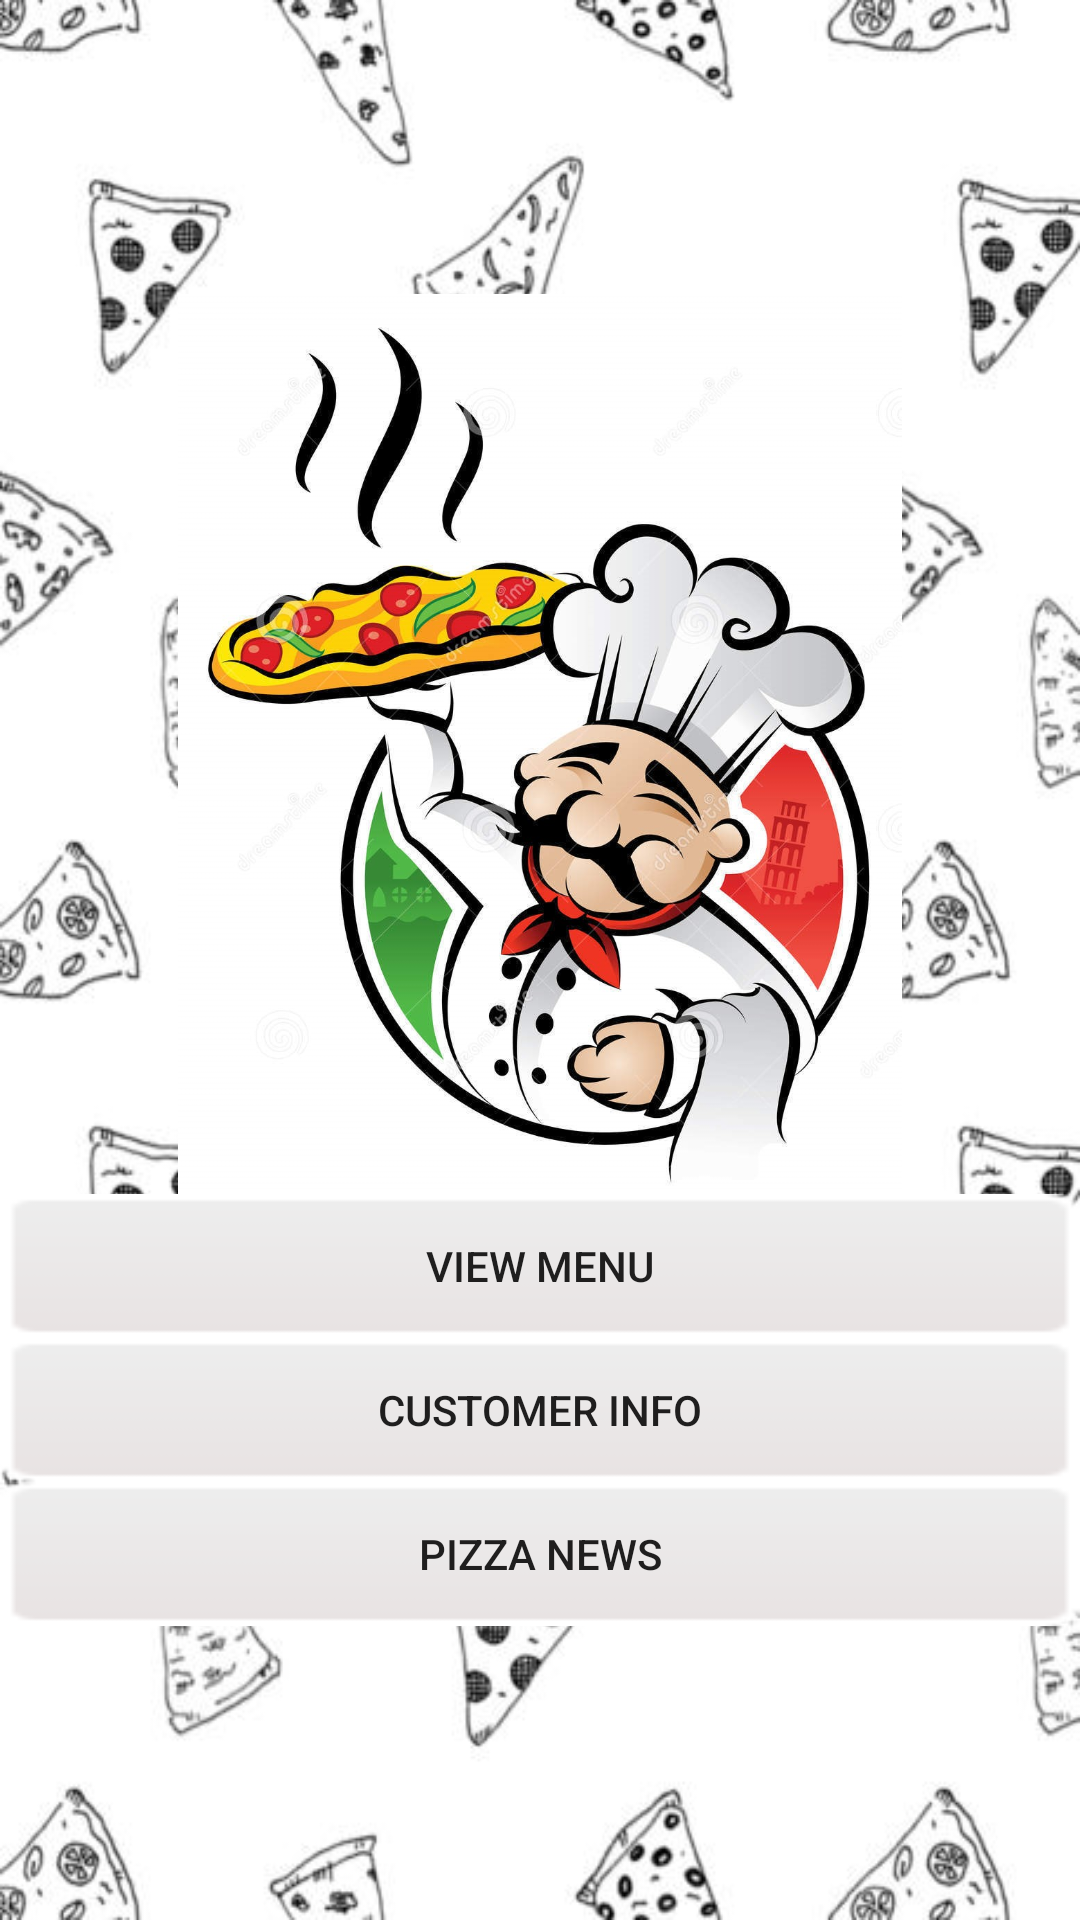

Reconstruct the res/layout file that produces this screen, plus the resources it refers to.
<!-- AndroidManifest.xml: application theme AppTheme -->
<!-- res/layout/activity_home.xml -->
<?xml version="1.0" encoding="utf-8"?>
<android.support.constraint.ConstraintLayout xmlns:android="http://schemas.android.com/apk/res/android"

    xmlns:app="http://schemas.android.com/apk/res-auto"
    xmlns:tools="http://schemas.android.com/tools"
    android:layout_width="match_parent"
    android:layout_height="match_parent"
    tools:context=".Home"
    tools:showIn= "@layout/activity_home">



    <LinearLayout


        android:layout_width="wrap_content"
        android:layout_height="wrap_content"
        android:background="@drawable/ilovepizza"
        android:gravity="center_vertical|center_horizontal"
        android:orientation="vertical"
        tools:ignore="MissingConstraints"
        tools:layout_editor_absoluteX="0dp"
        tools:layout_editor_absoluteY="0dp">

        <ImageView
            android:id="@+id/imageView"
            android:layout_width="300dp"
            android:layout_height="300dp"
            app:srcCompat="@drawable/pizza"
            android:layout_alignParentTop="true" />

        <Button
            android:id="@+id/button"
            android:layout_width="match_parent"
            android:layout_height="wrap_content"

            android:text="View Menu"
            android:background="@drawable/grey"
            android:layout_alignParentTop="true"
            android:layout_centerHorizontal="true"
            android:onClick="onClickMenu"

            />

        <Button
            android:id="@+id/button2"
            android:layout_width="match_parent"
            android:layout_height="wrap_content"
            android:background="@drawable/grey"
            android:text="Customer Info"
            android:layout_below="@+id/button"
            android:onClick="onClickCustomer"
            />

        <Button
            android:id="@+id/button3"
            android:layout_width="match_parent"
            android:layout_height="wrap_content"
            android:background="@drawable/grey"



            android:strokeWidth="5"
            android:text="Pizza news"
            android:onClick="onClickAbout"
            android:layout_below="@+id/button2"

            />



    </LinearLayout>
</android.support.constraint.ConstraintLayout>
<!-- resources referenced by this layout -->
<resources>
  <!-- drawable grey: png bitmap (drawable, 475 bytes) -->
  <!-- drawable ilovepizza: jpg bitmap (drawable, 43412 bytes) -->
  <!-- drawable pizza: jpg bitmap (drawable, 208505 bytes) -->
  <style name="AppTheme" parent="Theme.AppCompat.Light.DarkActionBar">
          
          <item name="colorPrimary">@color/colorPrimary</item>
          <item name="colorPrimaryDark">@color/colorPrimaryDark</item>
          <item name="colorAccent">@color/colorAccent</item>
      </style>
  <!-- not gathered from this repository: default colours our renderer supplied (Android Studio template values) -->
  <color name="colorPrimary">#FF6200EE</color>
  <color name="colorPrimaryDark">#FF3700B3</color>
  <color name="colorAccent">#FF03DAC5</color>
</resources>
